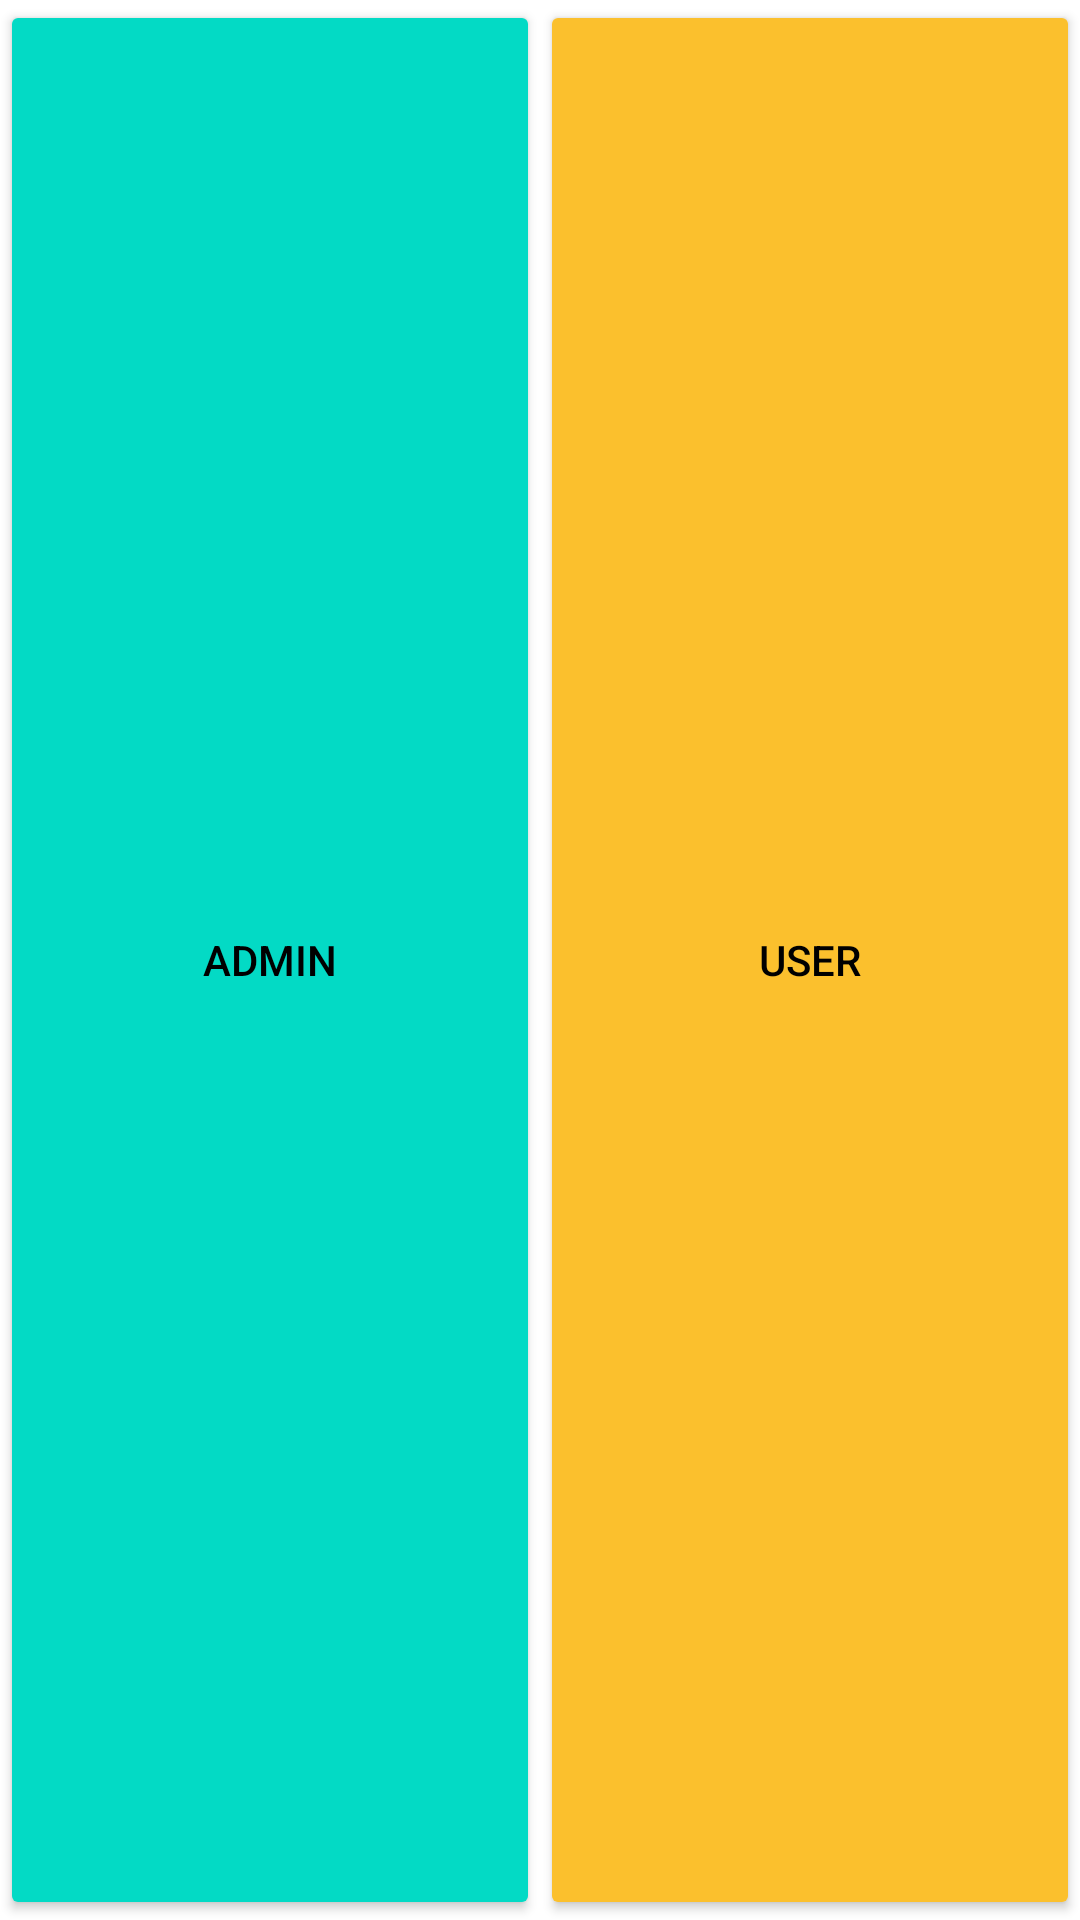

Android layout source for this screen:
<!-- AndroidManifest.xml: application theme Theme.CNBST -->
<!-- res/layout/activity_login_choice.xml -->
<?xml version="1.0" encoding="utf-8"?>
<LinearLayout xmlns:android="http://schemas.android.com/apk/res/android"
    xmlns:app="http://schemas.android.com/apk/res-auto"
    xmlns:tools="http://schemas.android.com/tools"
    android:layout_width="match_parent"
    android:layout_height="match_parent"
    tools:context=".LoginChoice"
    android:orientation="horizontal"
    android:gravity="center_vertical">

    <Button
        android:layout_width="0dp"
        android:layout_height="match_parent"
        android:layout_weight="1"
        android:id="@+id/btn_AdminLogin"
        android:textColor="@color/black"
        android:backgroundTint="@color/teal_200"
        android:text="Admin"/>
    <Button
        android:layout_width="0dp"
        android:layout_height="match_parent"
        android:layout_weight="1"
        android:id="@+id/btn_User"
        android:textColor="@color/black"
        android:backgroundTint="#FBC02D"
        android:text="User"/>





</LinearLayout>
<!-- resources referenced by this layout -->
<resources>
  <style name="Theme.CNBST" parent="Theme.MaterialComponents.DayNight.DarkActionBar">
          
          <item name="colorPrimary">@color/purple_500</item>
          <item name="colorPrimaryVariant">@color/purple_700</item>
          <item name="colorOnPrimary">@color/white</item>
          
          <item name="colorSecondary">@color/teal_200</item>
          <item name="colorSecondaryVariant">@color/teal_700</item>
          <item name="colorOnSecondary">@color/black</item>
          
          <item name="android:statusBarColor" tools:targetApi="l">?attr/colorPrimaryVariant</item>
          
      </style>
  <!-- not gathered from this repository: default colours our renderer supplied (Android Studio template values) -->
  <color name="purple_500">#FF6200EE</color>
  <color name="purple_700">#FF3700B3</color>
  <color name="teal_200">#FF03DAC5</color>
  <color name="teal_700">#FF018786</color>
  <color name="black">#FF000000</color>
  <color name="white">#FFFFFFFF</color>
</resources>
